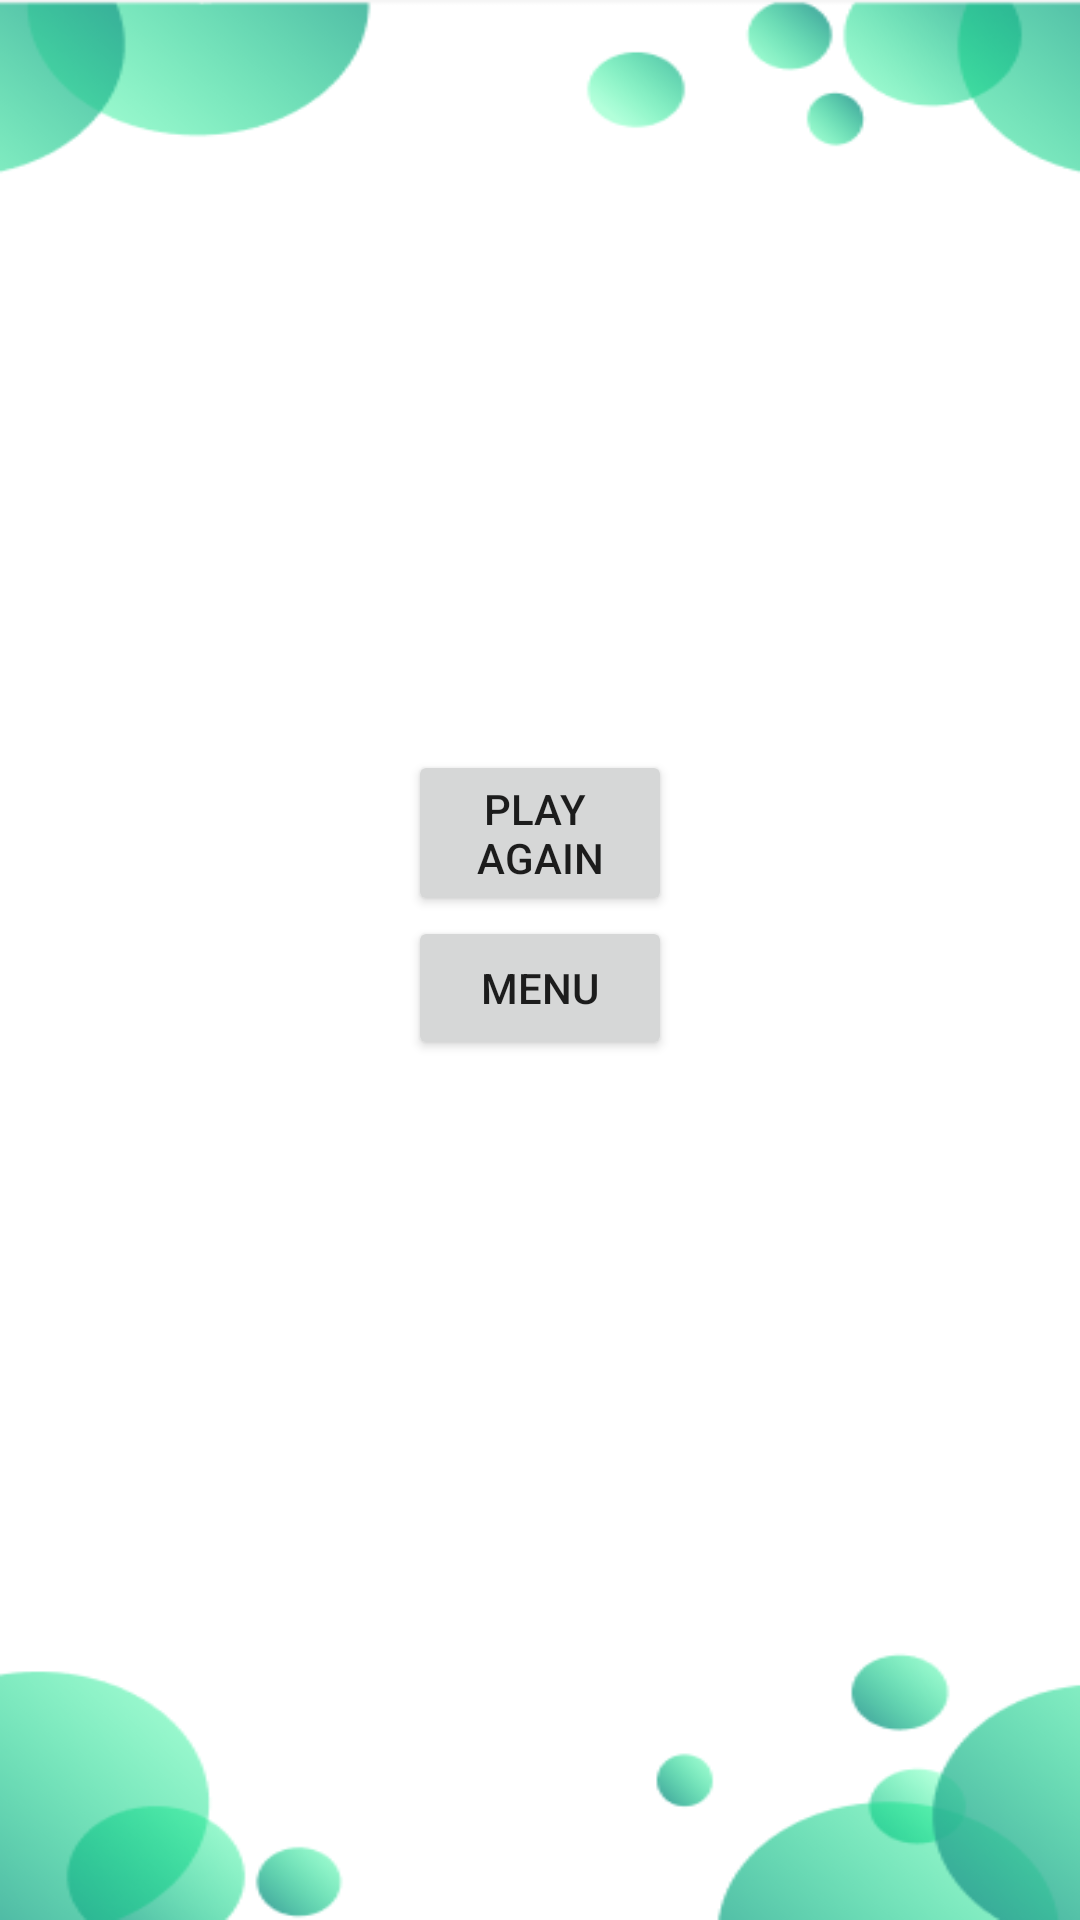

Layout XML and referenced resources for this Android screen:
<!-- AndroidManifest.xml: application theme Theme.MemoryMinder -->
<!-- res/layout/activity_game_finished.xml -->
<?xml version="1.0" encoding="utf-8"?>
<RelativeLayout xmlns:android="http://schemas.android.com/apk/res/android"
    xmlns:app="http://schemas.android.com/apk/res-auto"
    xmlns:tools="http://schemas.android.com/tools"
    android:layout_width="match_parent"
    android:layout_height="match_parent"
    android:background="@drawable/dashb"
    tools:context=".GameFinishedActivity">
    <TextView
        android:id="@+id/time"
        android:layout_marginTop="150dp"
        android:layout_centerHorizontal="true"
        android:textAlignment="center"
        android:textSize="20sp"
        android:layout_width="wrap_content"
        android:layout_height="wrap_content"
        />
    <GridLayout
        android:id="@+id/buttonsLayout"
        android:layout_width="wrap_content"
        android:layout_height="wrap_content"
        android:layout_centerHorizontal="true"
        android:layout_marginTop="250dp"
        android:rowCount="2">

        <Button
            android:id="@+id/againButton"
            android:layout_width="wrap_content"
            android:layout_height="wrap_content"
            android:layout_row="0"
            android:layout_column="0"
            android:onClick="again"
            android:text="@string/play_nagain" />

        <Button
            android:id="@+id/menuButton"
            android:layout_width="wrap_content"
            android:layout_height="wrap_content"
            android:layout_row="1"
            android:onClick="menu"
            android:layout_column="0"
            android:text="@string/menu" />
    </GridLayout>

</RelativeLayout>
<!-- resources referenced by this layout -->
<resources>
  <!-- drawable dashb: png bitmap (drawable, 28917 bytes) -->
  <string name="menu">menu</string>
  <string name="play_nagain">play \nagain</string>
  <style name="Theme.MemoryMinder" parent="Base.Theme.MemoryMinder" />
  <style name="Base.Theme.MemoryMinder" parent="Theme.AppCompat.Light.NoActionBar">
          <item name="colorPrimary">#24D7ED</item>
          <item name="colorSecondary">#E8E8E8</item>
          <item name="colorTertiary">#98C4CA</item>
          
          
      </style>
</resources>
